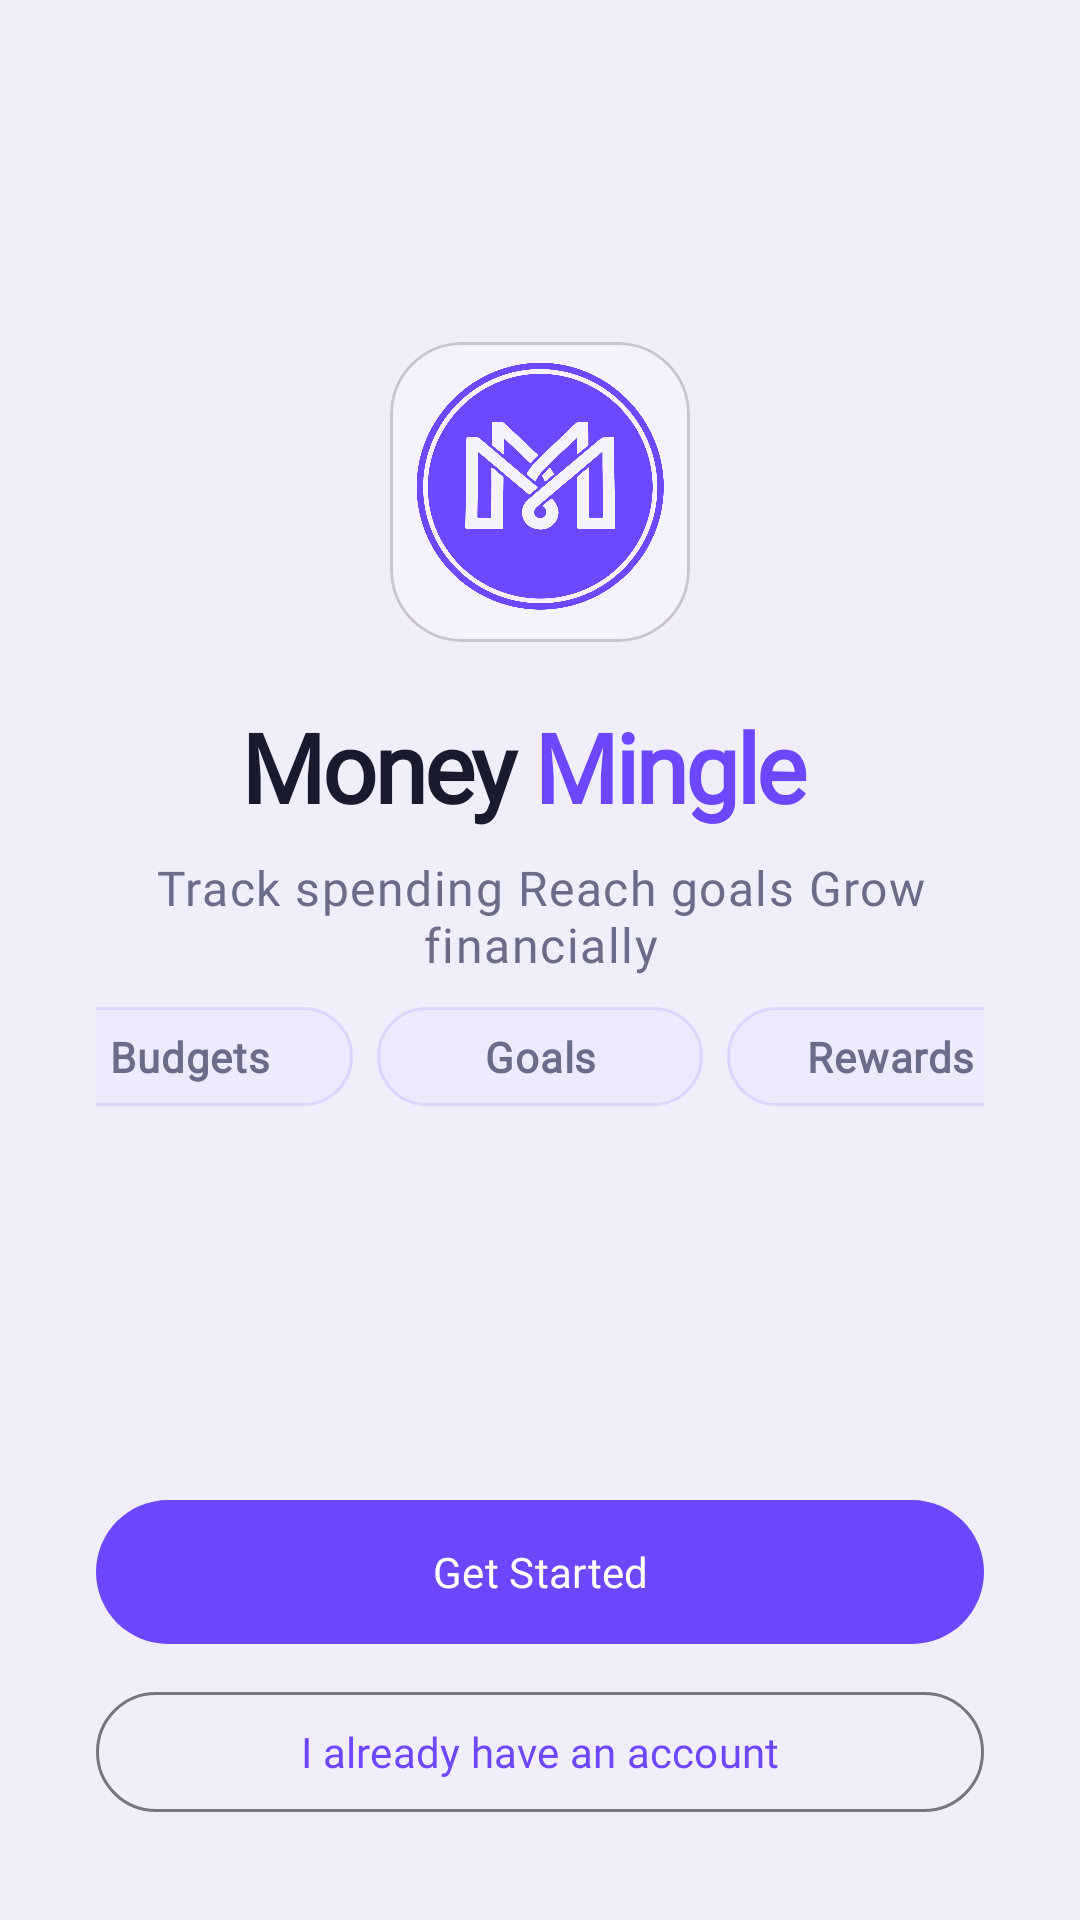

Here is an Android app screen rendered from its layout file. Give the layout XML and the strings, colors and styles it references.
<!-- AndroidManifest.xml: application theme Theme.Group8_PROG7313_POE_PT_2 -->
<!-- res/layout/fragment_splash.xml -->
<?xml version="1.0" encoding="utf-8"?>
<LinearLayout xmlns:android="http://schemas.android.com/apk/res/android"
    xmlns:app="http://schemas.android.com/apk/res-auto"
    xmlns:tools="http://schemas.android.com/tools"
    tools:context=".view.part2.SplashFragment"
    android:layout_width="match_parent"
    android:layout_height="match_parent"
    android:orientation="vertical"
    android:gravity="center_horizontal"
    android:padding="32dp"
    android:background="?android:attr/colorBackground">

    <Space
        android:layout_width="match_parent"
        android:layout_height="50dp"
        android:layout_weight="1" />

    
    <com.google.android.material.card.MaterialCardView
        android:layout_width="100dp"
        android:layout_height="100dp"
        app:cardCornerRadius="24dp"
        app:cardBackgroundColor="?attr/colorSurfaceVariant"
        app:cardElevation="0dp"
        xmlns:app="http://schemas.android.com/apk/res-auto">

        <ImageView
            android:id="@+id/imageLogo"
            android:layout_width="match_parent"
            android:layout_height="match_parent"
            android:src="@drawable/money_mingle_logo"
            android:contentDescription="@string/money_mingle_description" />

    </com.google.android.material.card.MaterialCardView>

    
    <LinearLayout
        android:layout_width="wrap_content"
        android:layout_height="wrap_content"
        android:layout_gravity="center"
        android:orientation="horizontal">

        <TextView
            android:id="@+id/textAppName1"
            android:layout_width="105dp"
            android:layout_height="wrap_content"
            android:layout_marginTop="20dp"
            android:layout_marginEnd="-4dp"
            android:text="@string/logo_Name1"
            android:textAppearance="?attr/textAppearanceHeadlineLarge"
            android:textColor="?attr/colorOnSurface" />

        <TextView
            android:id="@+id/textAppName2"
            android:layout_width="101dp"
            android:layout_height="wrap_content"
            android:layout_marginTop="20dp"
            android:layout_marginStart="-4dp"
            android:text="@string/logo_Name2"
            android:textAppearance="?attr/textAppearanceHeadlineLarge"
            android:textColor="?attr/colorPrimary" />

    </LinearLayout>

    
    <TextView
        android:id="@+id/textTagline"
        android:layout_width="wrap_content"
        android:layout_height="wrap_content"
        android:layout_marginTop="8dp"
        android:text="@string/greeting_Text"
        android:textAlignment="center"
        android:textAppearance="?attr/textAppearanceBodyLarge"
        android:textColor="?attr/colorOnSurfaceVariant" />

    <Space
        android:layout_width="match_parent"
        android:layout_height="10dp"
        android:layout_weight="0" />

    
    <LinearLayout
        android:layout_width="350dp"
        android:layout_height="100dp"
        android:orientation="horizontal"
        android:layout_gravity="center"
        android:baselineAligned="false">

        <TextView
            android:layout_width="0dp"
            android:layout_height="33dp"
            android:layout_weight="1"
            android:layout_marginHorizontal="4dp"
            android:gravity="center"
            android:text="@string/budget_pill"
            android:textColor="?attr/colorOnSurfaceVariant"
            android:textStyle="bold"
            android:textAppearance="?attr/textAppearanceBodyMedium"
            android:background="@drawable/bg_pill" />

        <TextView
            android:layout_width="0dp"
            android:layout_height="33dp"
            android:layout_weight="1"
            android:layout_marginHorizontal="4dp"
            android:gravity="center"
            android:text="@string/goals_pill"
            android:textStyle="bold"
            android:textColor="?attr/colorOnSurfaceVariant"
            android:textAppearance="?attr/textAppearanceBodyMedium"
            android:background="@drawable/bg_pill" />

        <TextView
            android:layout_width="0dp"
            android:layout_height="33dp"
            android:layout_weight="1"
            android:layout_marginHorizontal="4dp"
            android:gravity="center"
            android:text="@string/rewards_pill"
            android:textStyle="bold"
            android:textColor="?attr/colorOnSurfaceVariant"
            android:textAppearance="?attr/textAppearanceBodyMedium"
            android:background="@drawable/bg_pill" />

    </LinearLayout>

    <Space
        android:layout_width="match_parent"
        android:layout_height="0dp"
        android:layout_weight="2" />

    <com.google.android.material.button.MaterialButton
        android:id="@+id/buttonGetStarted"
        android:layout_width="match_parent"
        android:layout_height="wrap_content"
        android:insetTop="0dp"
        android:insetBottom="0dp"
        android:text="@string/signup_text"
        android:textAppearance="?attr/textAppearanceLabelLarge"
        android:textColor="@color/white"
        app:backgroundTint="@color/brand"
        app:cornerRadius="28dp" />

    <com.google.android.material.button.MaterialButton
        android:id="@+id/buttonLogin"
        android:layout_width="match_parent"
        android:layout_height="wrap_content"
        android:layout_marginTop="12dp"
        android:text="@string/login_text"
        android:textAppearance="?attr/textAppearanceLabelLarge"
        style="@style/Widget.Material3.Button.OutlinedButton" />

    
</LinearLayout>
<!-- resources referenced by this layout -->
<resources>
  <color name="brand">#6D47FE</color>
  <color name="white">#FFFFFFFF</color>
  <!-- drawable bg_pill (drawable) -->
  <?xml version="1.0" encoding="utf-8"?>
  <shape xmlns:android="http://schemas.android.com/apk/res/android">
      <solid android:color="#ECEAFC"/>
      <corners android:radius="50dp"/>
      <stroke android:width="1dp" android:color="#246C47FF"/>
  </shape>
  <string name="budget_pill">Budgets</string>
  <string name="goals_pill">Goals</string>
  <string name="greeting_Text">Track spending Reach goals Grow financially</string>
  <string name="login_text">I already have an account</string>
  <string name="logo_Name1">Money</string>
  <string name="logo_Name2">Mingle</string>
  <string name="money_mingle_description">Money mingle logo</string>
  <string name="rewards_pill">Rewards</string>
  <string name="signup_text">Get Started</string>
  <style name="Theme.Group8_PROG7313_POE_PT_2" parent="Base.Theme.Group8_PROG7313_POE_PT_2" />
  <color name="brand_container_light">#EDE9FF</color>
  <color name="text_light">#1A1A2E</color>
  <color name="brand_dark">#4A2FD4</color>
  <color name="surface_3_light">#ECEAFC</color>
  <color name="bg_light">#F0EEFB</color>
  <color name="surface_light">#FFFFFF</color>
  <color name="surface_2_light">#F4F2FD</color>
  <color name="text_muted_light">#6B6B8A</color>
  <color name="danger_light">#E53E3E</color>
  <style name="TextAppearance.MoneyMingle.TitleMedium" parent="TextAppearance.Material3.TitleMedium">
          <item name="fontFamily">@font/inter</item>
          <item name="android:fontFamily">@font/inter</item>
          <item name="android:textSize">16sp</item>
          <item name="fontWeight">600</item>  
      </style>
  <style name="TextAppearance.MoneyMingle.BodyLarge" parent="TextAppearance.Material3.BodyLarge">
          <item name="fontFamily">@font/inter</item>
          <item name="android:fontFamily">@font/inter</item>
          <item name="android:textSize">16sp</item>
      </style>
  <style name="TextAppearance.MoneyMingle.BodyMedium" parent="TextAppearance.Material3.BodyMedium">
          <item name="fontFamily">@font/inter</item>
          <item name="android:fontFamily">@font/inter</item>
          <item name="android:textSize">14sp</item>
      </style>
  <style name="TextAppearance.MoneyMingle.BodySmall" parent="TextAppearance.Material3.BodySmall">
          <item name="fontFamily">@font/inter</item>
          <item name="android:fontFamily">@font/inter</item>
          <item name="android:textSize">13sp</item>
      </style>
  <style name="TextAppearance.MoneyMingle.LabelLarge" parent="TextAppearance.Material3.LabelLarge">
          <item name="fontFamily">@font/inter</item>
          <item name="android:fontFamily">@font/inter</item>
          <item name="android:textSize">14sp</item>
          <item name="fontWeight">500</item>  
      </style>
  <style name="TextAppearance.MoneyMingle.LabelMedium" parent="TextAppearance.Material3.LabelMedium">
          <item name="fontFamily">@font/inter</item>
          <item name="android:fontFamily">@font/inter</item>
          <item name="android:textSize">12sp</item>
          <item name="fontWeight">500</item>  
      </style>
  <style name="ShapeAppearance.MoneyMingle.Small" parent="ShapeAppearance.Material3.Corner.Small">
          <item name="cornerFamily">rounded</item>
          <item name="cornerSize">10dp</item>
      </style>
  <style name="ShapeAppearance.MoneyMingle.Medium" parent="ShapeAppearance.Material3.Corner.Medium">
          <item name="cornerFamily">rounded</item>
          <item name="cornerSize">14dp</item>
      </style>
  <style name="ShapeAppearance.MoneyMingle.Large" parent="ShapeAppearance.Material3.Corner.Large">
          <item name="cornerFamily">rounded</item>
          <item name="cornerSize">20dp</item>
      </style>
</resources>
